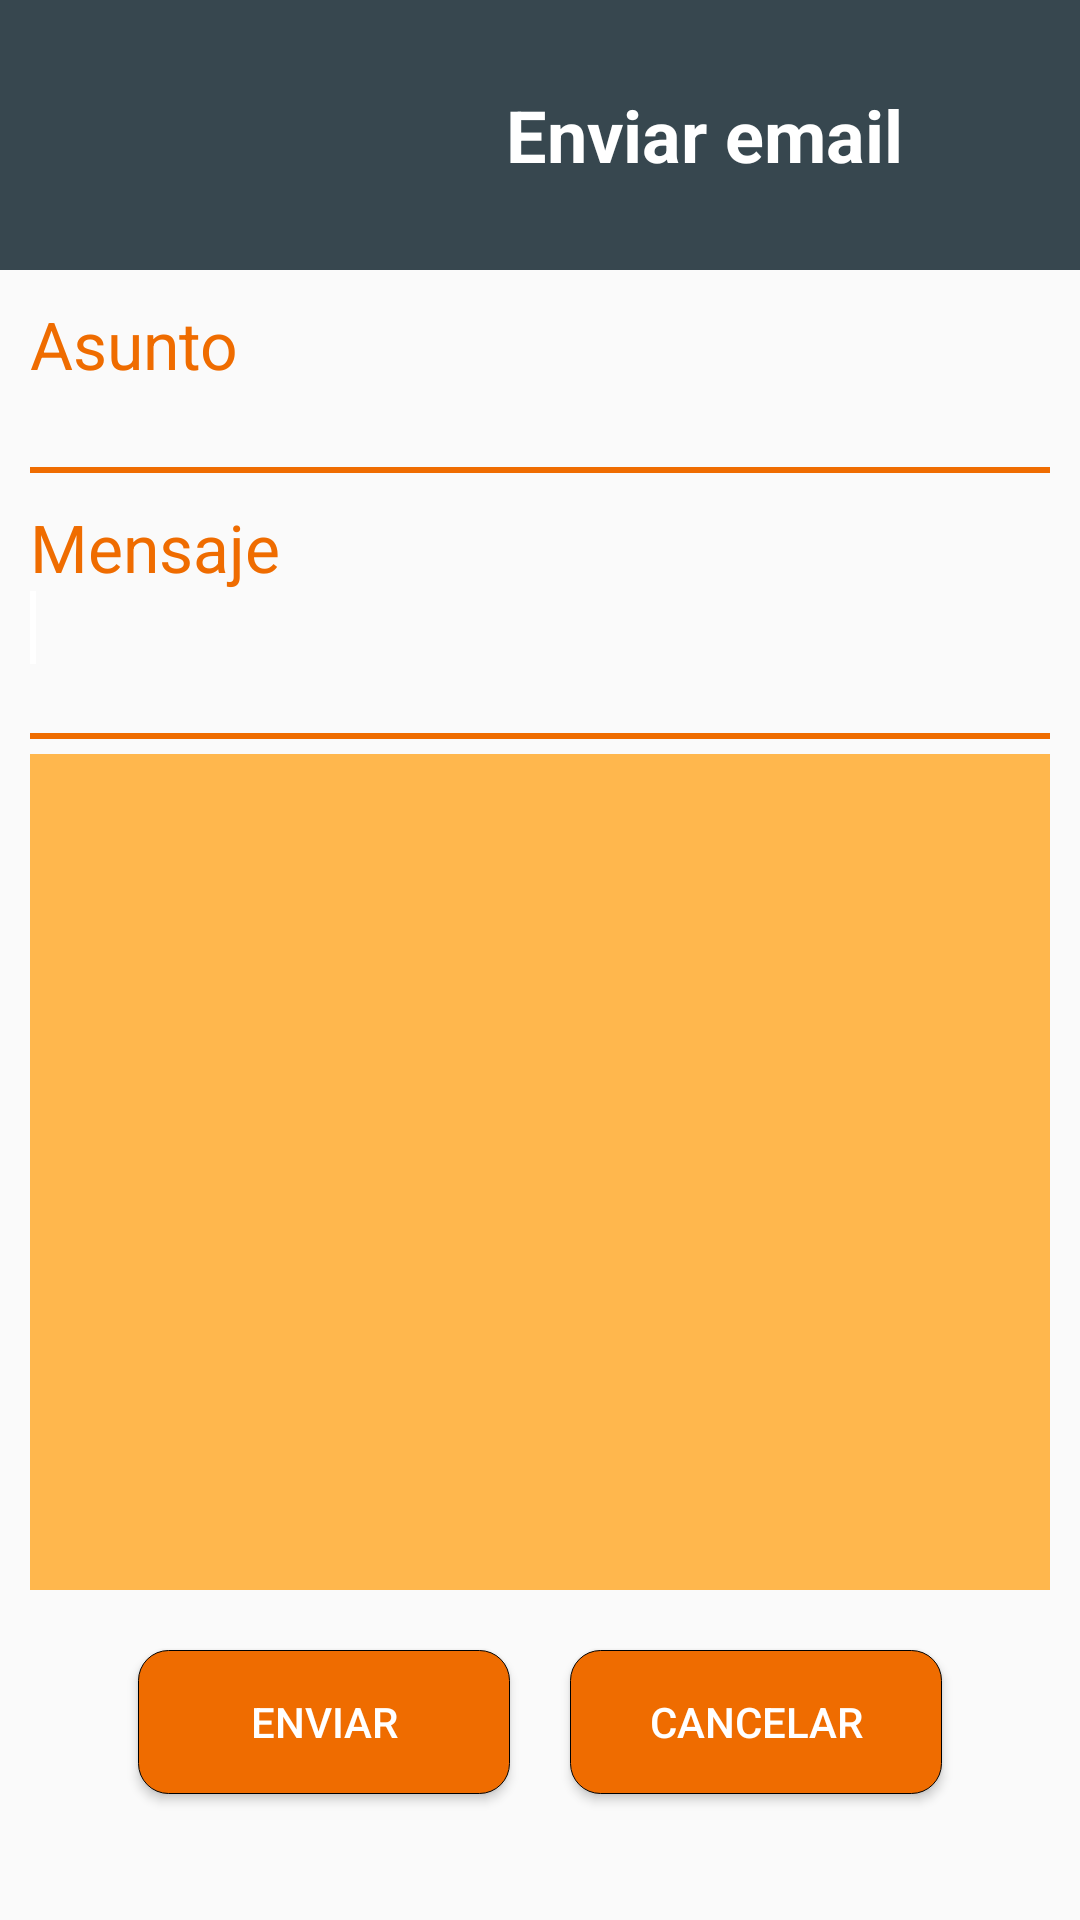

The Android layout XML behind this screen, and the referenced resources:
<!-- AndroidManifest.xml: application theme AppTheme -->
<!-- res/layout/activity_send_mail.xml -->
<LinearLayout xmlns:android="http://schemas.android.com/apk/res/android"
    xmlns:tools="http://schemas.android.com/tools" android:layout_width="match_parent"
    android:layout_height="match_parent"
    android:orientation="vertical"
    tools:context="com.example.enrique.classroom_reservations.EditReservationActivity"
    android:weightSum="1">

    <LinearLayout
        android:id="@+id/profileBox"
        android:layout_width="match_parent"
        android:layout_height="90dp"
        android:background="@color/material_blue_grey_800"
        android:padding="8dp"
        android:orientation="horizontal">

        <ImageView
            android:id="@+id/avatar"
            android:layout_width="70dp"
            android:layout_height="70dp"
            android:src="@drawable/iconcalendar"
            android:layout_gravity="center_vertical"
            android:layout_margin="20dp" />

        <LinearLayout
            android:layout_width="match_parent"
            android:layout_height="wrap_content"
            android:orientation="vertical"
            android:layout_gravity="center_vertical">

            <TextView
                android:layout_width="wrap_content"
                android:layout_height="wrap_content"
                android:text="Enviar email"
                android:textColor="#fff"
                android:textSize="24dp"
                android:textStyle="bold"
                android:layout_gravity="center_horizontal" />

        </LinearLayout>
    </LinearLayout>

    <LinearLayout
        android:orientation="vertical"
        android:layout_width="match_parent"
        android:layout_height="314dp"
        android:padding="10dp"
        android:weightSum="1"
        android:layout_weight="0.81">

        <LinearLayout
            android:orientation="vertical"
            android:layout_width="match_parent"
            android:layout_height="306dp"
            android:layout_margin="0dp"
            android:layout_weight="1.10">
            <TextView
                android:text="Asunto"
                android:layout_width="110dp"
                android:layout_height="wrap_content"
                android:textColor="#ef6c00"
                android:textSize="22dp"
                android:layout_gravity="center_vertical" />

            <EditText
                android:id="@+id/etxSubject"
                android:layout_width="match_parent"
                android:layout_height="wrap_content"
                android:layout_centerHorizontal="true"
                android:layout_centerVertical="true"
                android:background="@null"
                android:textSize="18dp"
                android:textColor="@android:color/black">

                <requestFocus />
            </EditText>

            <View
                android:id="@+id/UnderLine"
                android:layout_width="match_parent"
                android:layout_height="2dp"
                android:layout_below="@+id/editText1"
                android:layout_centerHorizontal="true"
                android:layout_marginTop="2dp"
                android:background="#ef6c00" />

            <TextView
                android:text="Mensaje"
                android:layout_width="110dp"
                android:layout_height="wrap_content"
                android:textColor="#ef6c00"
                android:textSize="22dp"
                android:layout_gravity="center_vertical"
                android:layout_marginTop="10dp" />

            <EditText
                android:id="@+id/etxMessage"
                android:layout_width="match_parent"
                android:layout_height="wrap_content"
                android:layout_centerHorizontal="true"
                android:layout_centerVertical="true"
                android:background="@null"
                android:inputType="textMultiLine"
                android:gravity="top|left"
                android:lines="2">
                <requestFocus />
            </EditText>

            <View
                android:id="@+id/UnderLine2"
                android:layout_width="match_parent"
                android:layout_height="2dp"
                android:layout_below="@+id/editText1"
                android:layout_centerHorizontal="true"
                android:layout_marginTop="2dp"
                android:background="#ef6c00" />

            <ListView
                android:id="@+id/listView"
                android:layout_width="match_parent"
                android:layout_height="match_parent"
                android:choiceMode="multipleChoice"
                android:background="#ffb74d"
                android:layout_marginTop="5dp"></ListView>

        </LinearLayout>

    </LinearLayout>

    <LinearLayout
        android:orientation="horizontal"
        android:layout_width="match_parent"
        android:layout_height="wrap_content"
        android:gravity="center_horizontal"
        android:weightSum="1">
        <Button
            android:text="Enviar"
            android:id="@+id/btnSendMail"
            android:layout_width="wrap_content"
            android:layout_height="wrap_content"
            android:background="@drawable/rounded_corner_button"
            android:layout_margin="10dp"
            android:layout_weight="0.25"
            android:textColor="@android:color/white" />
        <Button
            android:text="Cancelar"
            android:id="@+id/btnCancel"
            android:layout_width="wrap_content"
            android:layout_height="wrap_content"
            android:background="@drawable/rounded_corner_button"
            android:layout_margin="10dp"
            android:layout_weight="0.25"
            android:textColor="@android:color/white" />
    </LinearLayout>

</LinearLayout>
<!-- resources referenced by this layout -->
<resources>
  <!-- drawable rounded_corner_button (drawable) -->
  <?xml version="1.0" encoding="utf-8"?>
  <selector xmlns:android="http://schemas.android.com/apk/res/android">
  <item android:state_pressed="true" >
      <shape
          xmlns:android="http://schemas.android.com/apk/res/android"
          android:shape="rectangle">
  
          
          <solid
              android:color="#f57c00" >
          </solid>
  
          
          <stroke
              android:width="0.1dp"
              android:color="#000000" >
          </stroke>
  
          
          <padding
              android:left="4dp"
              android:top="4dp"
              android:right="4dp"
              android:bottom="4dp"    >
          </padding>
  
          
          <corners
              android:radius="10dp"   >
          </corners>
  
      </shape>
  </item>
  <item>
      <shape
          xmlns:android="http://schemas.android.com/apk/res/android"
          android:shape="rectangle">
  
          
          <solid
              android:color="#ef6c00" >
          </solid>
  
          
          <stroke
              android:width="0.1dp"
              android:color="#000000" >
          </stroke>
  
          
          <padding
              android:left="4dp"
              android:top="4dp"
              android:right="4dp"
              android:bottom="4dp"    >
          </padding>
  
          
          <corners
              android:radius="10dp"   >
          </corners>
  
      </shape>
  </item>
  </selector>
  <style name="AppTheme" parent="Theme.AppCompat.Light.DarkActionBar">
          
          <item name="colorControlNormal">#ffffff</item>
          <item name="colorControlActivated">#ffffff</item>
          <item name="colorControlHighlight">#ffffff</item>
      </style>
</resources>
